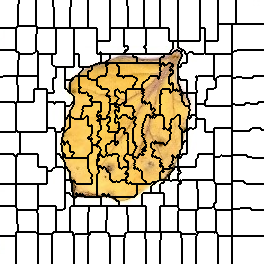

The table this chart was drawn from, first rows:
0, 0, 0, 0, 0, 0, 0, 0, 0, 0, 0, 0, 0, 0, 0, 0, 0, 0, 0, 1, 1, 1, 1, 1
0, 0, 0, 0, 0, 0, 0, 0, 0, 0, 0, 0, 0, 0, 0, 0, 0, 0, 0, 1, 1, 1, 1, 1
0, 0, 0, 0, 0, 0, 0, 0, 0, 0, 0, 0, 0, 0, 0, 0, 0, 0, 0, 1, 1, 1, 1, 1
0, 0, 0, 0, 0, 0, 0, 0, 0, 0, 0, 0, 0, 0, 0, 0, 0, 0, 0, 1, 1, 1, 1, 1
0, 0, 0, 0, 0, 0, 0, 0, 0, 0, 0, 0, 0, 0, 0, 0, 0, 0, 1, 1, 1, 1, 1, 1
0, 0, 0, 0, 0, 0, 0, 0, 0, 0, 0, 0, 0, 0, 0, 0, 0, 0, 1, 1, 1, 1, 1, 1
0, 0, 0, 0, 0, 0, 0, 0, 0, 0, 0, 0, 0, 0, 0, 0, 0, 0, 1, 1, 1, 1, 1, 1
0, 0, 0, 0, 0, 0, 0, 0, 0, 0, 0, 0, 0, 0, 0, 0, 0, 0, 1, 1, 1, 1, 1, 1
0, 0, 0, 0, 0, 0, 0, 0, 0, 0, 0, 0, 0, 0, 0, 0, 0, 0, 1, 1, 1, 1, 1, 1
0, 0, 0, 0, 0, 0, 0, 0, 0, 0, 0, 0, 0, 0, 0, 0, 0, 0, 1, 1, 1, 1, 1, 1
0, 0, 0, 0, 0, 0, 0, 0, 0, 0, 0, 0, 0, 0, 0, 0, 0, 0, 1, 1, 1, 1, 1, 1
0, 0, 0, 0, 0, 0, 0, 0, 0, 0, 0, 0, 0, 0, 0, 0, 0, 0, 1, 1, 1, 1, 1, 1
0, 0, 0, 0, 0, 0, 0, 0, 0, 0, 0, 0, 0, 0, 0, 0, 0, 0, 1, 1, 1, 1, 1, 1
0, 0, 0, 0, 0, 0, 0, 0, 0, 0, 0, 0, 0, 0, 0, 0, 0, 0, 1, 1, 1, 1, 1, 1
0, 0, 0, 0, 0, 0, 0, 0, 0, 0, 0, 0, 0, 0, 0, 0, 0, 0, 1, 1, 1, 1, 1, 1
0, 0, 0, 0, 0, 0, 0, 0, 0, 0, 0, 0, 0, 0, 0, 0, 0, 0, 1, 1, 1, 1, 1, 1
0, 0, 0, 0, 0, 0, 0, 0, 0, 0, 0, 0, 0, 0, 0, 0, 0, 0, 1, 1, 1, 1, 1, 1
0, 0, 0, 0, 0, 0, 0, 0, 0, 0, 0, 0, 0, 0, 0, 0, 0, 0, 1, 1, 1, 1, 1, 1
0, 0, 0, 0, 0, 0, 0, 0, 0, 0, 0, 0, 0, 0, 0, 0, 0, 0, 1, 1, 1, 1, 1, 1
0, 0, 0, 0, 0, 0, 0, 0, 0, 0, 0, 0, 0, 0, 0, 0, 0, 0, 1, 1, 1, 1, 1, 1
0, 0, 0, 0, 0, 0, 0, 0, 0, 0, 0, 0, 0, 0, 0, 0, 0, 0, 1, 1, 1, 1, 1, 1
0, 0, 0, 0, 0, 0, 0, 0, 0, 0, 0, 0, 0, 0, 0, 0, 0, 0, 1, 1, 1, 1, 1, 1
0, 0, 0, 0, 0, 0, 0, 0, 0, 0, 0, 0, 0, 0, 0, 0, 0, 0, 1, 1, 1, 1, 1, 1
0, 0, 0, 0, 0, 0, 0, 0, 0, 0, 0, 0, 0, 0, 0, 0, 0, 0, 1, 1, 1, 1, 1, 1
0, 0, 0, 0, 0, 0, 0, 0, 0, 0, 0, 0, 0, 0, 0, 0, 0, 0, 1, 1, 1, 1, 1, 1
0, 0, 0, 0, 0, 0, 0, 0, 0, 0, 0, 0, 0, 0, 0, 0, 0, 0, 1, 1, 1, 1, 1, 1
0, 0, 0, 0, 0, 0, 0, 0, 0, 0, 0, 0, 0, 0, 0, 0, 0, 16, 16, 16, 16, 16, 16, 16
0, 0, 0, 0, 0, 0, 0, 0, 0, 0, 0, 0, 0, 0, 0, 0, 0, 16, 16, 16, 16, 16, 16, 16
17, 17, 17, 17, 17, 17, 17, 17, 17, 17, 17, 17, 17, 17, 17, 17, 16, 16, 16, 16, 16, 16, 16, 16
17, 17, 17, 17, 17, 17, 17, 17, 17, 17, 17, 17, 17, 17, 17, 17, 16, 16, 16, 16, 16, 16, 16, 16
17, 17, 17, 17, 17, 17, 17, 17, 17, 17, 17, 17, 17, 17, 17, 17, 16, 16, 16, 16, 16, 16, 16, 16
17, 17, 17, 17, 17, 17, 17, 17, 17, 17, 17, 17, 17, 17, 17, 17, 16, 16, 16, 16, 16, 16, 16, 16
17, 17, 17, 17, 17, 17, 17, 17, 17, 17, 17, 17, 17, 17, 17, 17, 16, 16, 16, 16, 16, 16, 16, 16
17, 17, 17, 17, 17, 17, 17, 17, 17, 17, 17, 17, 17, 17, 17, 17, 16, 16, 16, 16, 16, 16, 16, 16
17, 17, 17, 17, 17, 17, 17, 17, 17, 17, 17, 17, 17, 17, 17, 17, 16, 16, 16, 16, 16, 16, 16, 16
17, 17, 17, 17, 17, 17, 17, 17, 17, 17, 17, 17, 17, 17, 17, 17, 16, 16, 16, 16, 16, 16, 16, 16
17, 17, 17, 17, 17, 17, 17, 17, 17, 17, 17, 17, 17, 17, 17, 17, 16, 16, 16, 16, 16, 16, 16, 16
17, 17, 17, 17, 17, 17, 17, 17, 17, 17, 17, 17, 17, 17, 17, 17, 16, 16, 16, 16, 16, 16, 16, 16
17, 17, 17, 17, 17, 17, 17, 17, 17, 17, 17, 17, 17, 17, 17, 17, 16, 16, 16, 16, 16, 16, 16, 16
17, 17, 17, 17, 17, 17, 17, 17, 17, 17, 17, 17, 17, 17, 17, 17, 16, 16, 16, 16, 16, 16, 16, 16
17, 17, 17, 17, 17, 17, 17, 17, 17, 17, 17, 17, 17, 17, 17, 17, 16, 16, 16, 16, 16, 16, 16, 16
17, 17, 17, 17, 17, 17, 17, 17, 17, 17, 17, 17, 17, 17, 17, 17, 16, 16, 16, 16, 16, 16, 16, 16
17, 17, 17, 17, 17, 17, 17, 17, 17, 17, 17, 17, 17, 17, 17, 17, 16, 16, 16, 16, 16, 16, 16, 16
17, 17, 17, 17, 17, 17, 17, 17, 17, 17, 17, 17, 17, 17, 17, 17, 16, 16, 16, 16, 16, 16, 16, 16
17, 17, 17, 17, 17, 17, 17, 17, 17, 17, 17, 17, 17, 17, 17, 17, 16, 16, 16, 16, 16, 16, 16, 16
17, 17, 17, 17, 17, 17, 17, 17, 17, 17, 17, 17, 17, 17, 17, 17, 16, 16, 16, 16, 16, 16, 16, 16
17, 17, 17, 17, 17, 17, 17, 17, 17, 17, 17, 17, 17, 17, 17, 17, 16, 16, 16, 16, 16, 16, 16, 16
17, 17, 17, 17, 17, 17, 17, 17, 17, 17, 17, 17, 17, 17, 17, 17, 16, 16, 16, 16, 16, 16, 16, 16
17, 17, 17, 17, 17, 17, 17, 17, 17, 17, 17, 17, 17, 17, 17, 17, 16, 16, 16, 16, 16, 16, 16, 16
17, 17, 17, 17, 17, 17, 17, 17, 17, 17, 17, 17, 17, 17, 17, 17, 16, 16, 16, 16, 16, 16, 16, 16
25, 25, 25, 25, 25, 25, 25, 25, 25, 25, 25, 25, 25, 25, 25, 25, 16, 16, 16, 16, 16, 16, 16, 16
25, 25, 25, 25, 25, 25, 25, 25, 25, 25, 25, 25, 25, 25, 25, 25, 16, 16, 16, 16, 16, 16, 16, 16
25, 25, 25, 25, 25, 25, 25, 25, 25, 25, 25, 25, 25, 25, 25, 25, 25, 25, 25, 16, 16, 16, 16, 16
25, 25, 25, 25, 25, 25, 25, 25, 25, 25, 25, 25, 25, 25, 25, 25, 25, 25, 25, 16, 16, 16, 16, 16
25, 25, 25, 25, 25, 25, 25, 25, 25, 25, 25, 25, 25, 25, 25, 25, 25, 25, 25, 29, 29, 29, 29, 29
25, 25, 25, 25, 25, 25, 25, 25, 25, 25, 25, 25, 25, 25, 25, 25, 25, 25, 25, 29, 29, 29, 29, 29
25, 25, 25, 25, 25, 25, 25, 25, 25, 25, 25, 25, 25, 25, 25, 25, 25, 25, 25, 29, 29, 29, 29, 29
25, 25, 25, 25, 25, 25, 25, 25, 25, 25, 25, 25, 25, 25, 25, 25, 25, 25, 25, 29, 29, 29, 29, 29
25, 25, 25, 25, 25, 25, 25, 25, 25, 25, 25, 25, 25, 25, 25, 25, 25, 25, 25, 29, 29, 29, 29, 29
25, 25, 25, 25, 25, 25, 25, 25, 25, 25, 25, 25, 25, 25, 25, 25, 25, 25, 25, 29, 29, 29, 29, 29
25, 25, 25, 25, 25, 25, 25, 25, 25, 25, 25, 25, 25, 25, 25, 25, 25, 25, 29, 29, 29, 29, 29, 29
... 203 more rows
